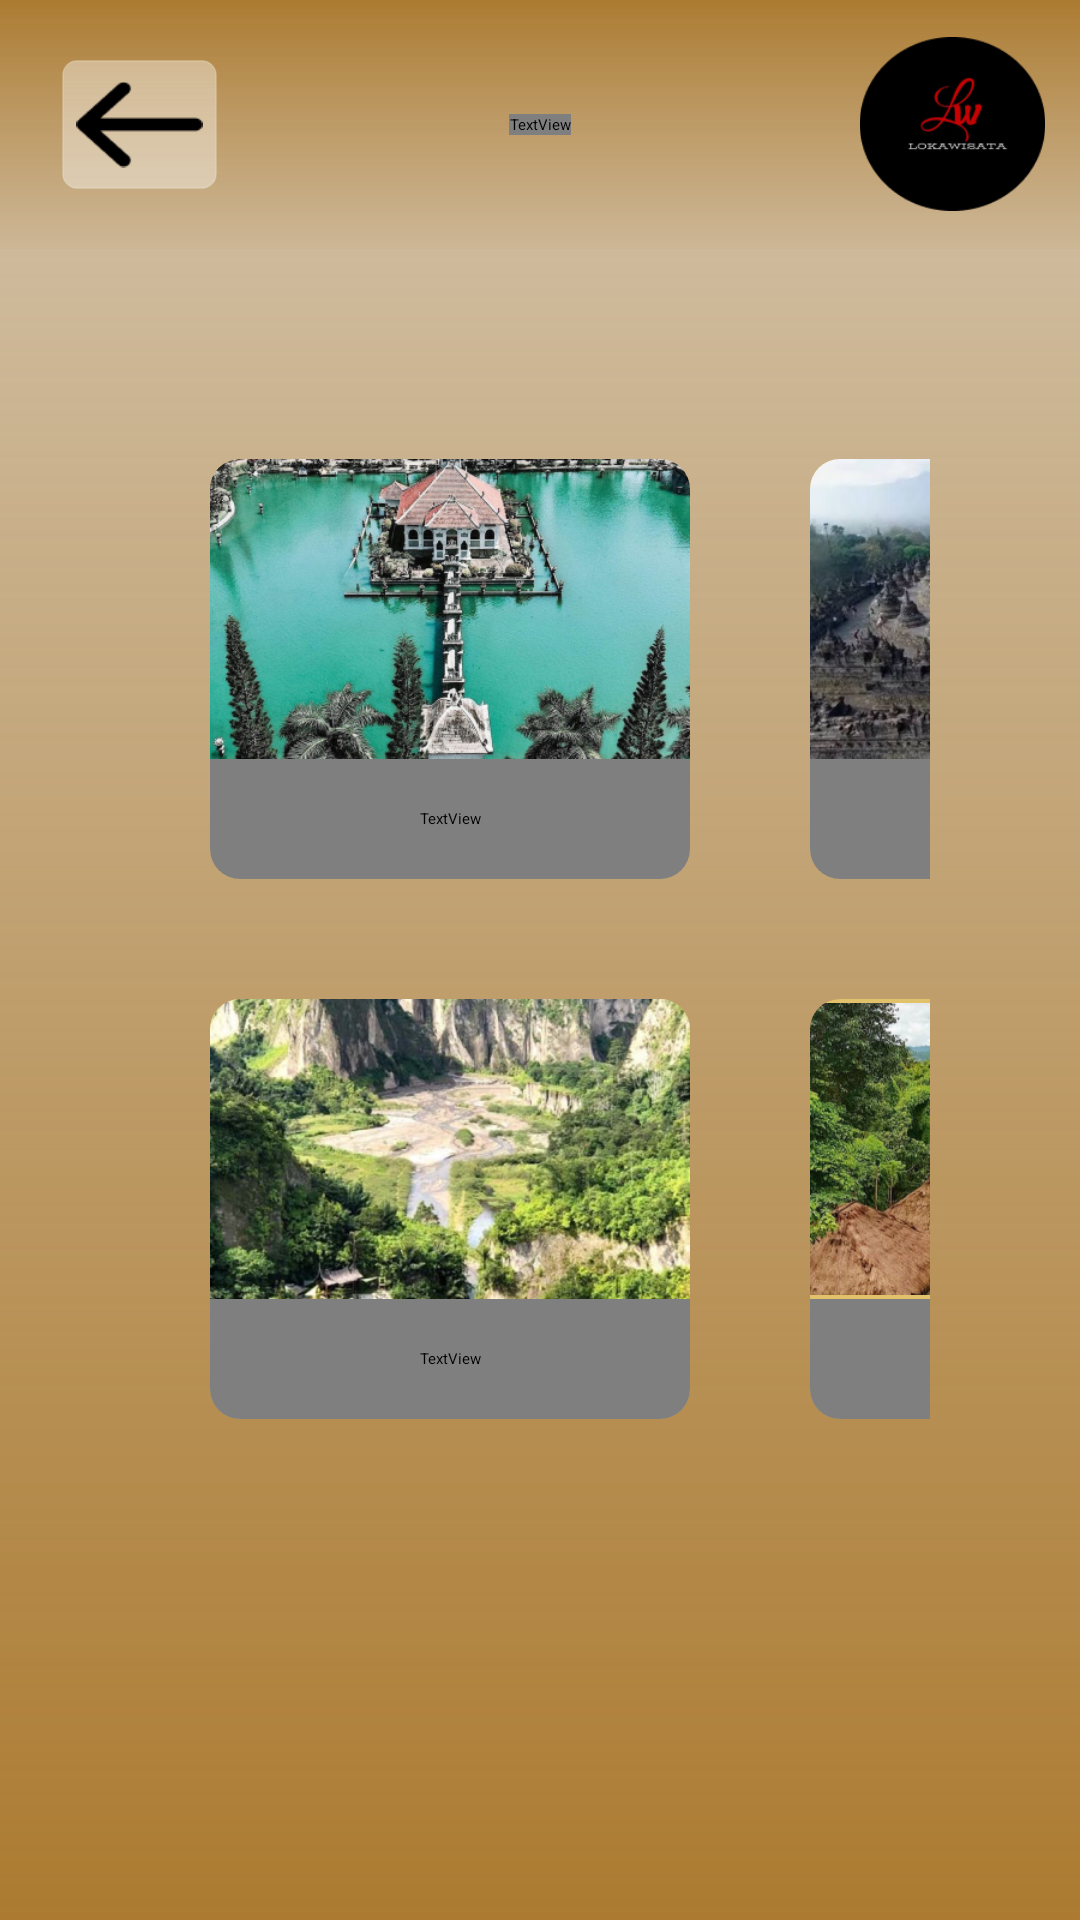

This screen was rendered from an Android layout file. Write that file and the resources it references.
<!-- AndroidManifest.xml: application theme Theme.Lokawisata -->
<!-- res/layout/activity_budaya.xml -->
<?xml version="1.0" encoding="utf-8"?>
<LinearLayout xmlns:android="http://schemas.android.com/apk/res/android"
    xmlns:tools="http://schemas.android.com/tools"
    xmlns:app="http://schemas.android.com/apk/res-auto"
    android:orientation="vertical"
    android:layout_width="match_parent"
    android:layout_height="match_parent"
    android:background="@drawable/bg_budaya"
    tools:context=".BudayaActivity"
    tools:ignore="HardcodedText">

    <FrameLayout
        android:background="@drawable/bg_header_budaya"
        android:layout_width="match_parent"
        android:layout_height="wrap_content">

        <ImageView
            android:focusable="true"
            android:focusableInTouchMode="true"
            android:layout_margin="20dp"
            android:id="@+id/viewBack"
            android:layout_width="53dp"
            android:layout_height="43dp"
            android:src="@drawable/btn_back"/>

        <TextView
            android:layout_width="wrap_content"
            android:layout_height="wrap_content"
            android:layout_gravity="center"
            android:text="wisata budaya"
            android:textAppearance="@style/header_kategori" />

        <ImageView
            android:id="@+id/logo"
            android:layout_width="65dp"
            android:layout_height="58dp"
            android:layout_margin="10dp"
            android:src="@drawable/logo"
            android:layout_gravity="end|center"/>

    </FrameLayout>

    <GridLayout
        android:layout_gravity="center"
        android:id="@+id/GridBudaya"
        android:layout_margin="50dp"
        android:layout_width="wrap_content"
        android:layout_height="match_parent"
        android:orientation="horizontal"
        android:rowCount="2"
        android:columnCount="4">

        <androidx.cardview.widget.CardView
            android:clickable="true"
            android:focusable="true"
            android:focusableInTouchMode="true"
            app:cardElevation="8dp"
            app:cardCornerRadius="10dp"
            android:layout_width="wrap_content"
            android:layout_height="140dp"
            android:layout_margin="20dp"
            android:layout_marginEnd="10dp"
            app:cardBackgroundColor="@color/bgTextBudaya"
            android:id="@+id/cvBudaya1">

            <ImageView
                android:layout_width="@dimen/ImgCardWidth"
                android:layout_height="@dimen/ImgCardHeight"
                android:src="@drawable/img_taman_ujung" />

            <TextView
                android:layout_width="160dp"
                android:layout_height="40dp"
                android:layout_gravity="center|bottom"

                android:background="@color/bgTextBudaya"
                android:gravity="center"
                android:paddingHorizontal="10dp"
                android:text="taman ujung"
                android:textAppearance="@style/text_title" />


        </androidx.cardview.widget.CardView>

        <androidx.cardview.widget.CardView
            android:layout_marginEnd="10dp"
            android:clickable="true"
            android:focusable="true"
            android:focusableInTouchMode="true"
            app:cardElevation="8dp"
            app:cardCornerRadius="10dp"
            android:layout_width="wrap_content"
            android:layout_height="140dp"
            android:layout_margin="20dp"

            app:cardBackgroundColor="@color/bgTextBudaya"
            android:id="@+id/cvBudaya2">

            <ImageView
                android:layout_width="@dimen/ImgCardWidth"
                android:layout_height="@dimen/ImgCardHeight"
                android:src="@drawable/img_candi_borobudur" />

            <TextView
                android:layout_width="160dp"
                android:layout_height="40dp"
                android:textAppearance="@style/text_title"
                android:layout_gravity="center|bottom"
                android:gravity="center"
                android:paddingHorizontal="10dp"
                android:background="@color/bgTextBudaya"
                android:text="candi borobudur" />

        </androidx.cardview.widget.CardView>

        <androidx.cardview.widget.CardView
            android:clickable="true"
            android:focusable="true"
            android:focusableInTouchMode="true"
            android:layout_marginEnd="10dp"
            app:cardElevation="8dp"
            app:cardCornerRadius="10dp"
            android:layout_width="wrap_content"
            android:layout_height="140dp"
            android:layout_margin="20dp"

            app:cardBackgroundColor="@color/bgTextBudaya"
            android:id="@+id/cvBudaya3">

            <ImageView
                android:layout_width="@dimen/ImgCardWidth"
                android:layout_height="@dimen/ImgCardHeight"
                android:src="@drawable/img_istana_maimun" />

            <TextView
                android:textAppearance="@style/text_title"
                android:layout_width="160dp"
                android:layout_height="40dp"
                android:layout_gravity="center|bottom"
                android:gravity="center"
                android:background="@color/bgTextBudaya"
                android:text="istana maimun"
                android:paddingHorizontal="10dp"/>

        </androidx.cardview.widget.CardView>

        <androidx.cardview.widget.CardView
            android:layout_marginEnd="10dp"
            android:clickable="true"
            android:focusable="true"
            android:focusableInTouchMode="true"
            app:cardElevation="8dp"
            app:cardCornerRadius="10dp"

            android:layout_width="wrap_content"
            android:layout_height="140dp"
            android:layout_margin="20dp"

            app:cardBackgroundColor="@color/bgTextBudaya"

            android:id="@+id/cvBudaya4">

            <ImageView
                android:layout_width="@dimen/ImgCardWidth"
                android:layout_height="@dimen/ImgCardHeight"
                android:src="@drawable/img_museum_ullen_sentalu" />

            <TextView
                android:textAppearance="@style/text_title"
                android:layout_width="160dp"
                android:layout_height="40dp"
                android:layout_gravity="center|bottom"
                android:gravity="center"
                android:background="@color/bgTextBudaya"
                android:text="museum ullen sentalu"
                android:paddingHorizontal="10dp"/>

        </androidx.cardview.widget.CardView>

        <androidx.cardview.widget.CardView
            android:layout_marginEnd="10dp"
            android:clickable="true"
            android:focusable="true"
            android:focusableInTouchMode="true"
            app:cardElevation="8dp"
            app:cardCornerRadius="10dp"
            android:layout_width="wrap_content"
            android:layout_height="140dp"
            android:layout_margin="20dp"

            app:cardBackgroundColor="@color/bgTextBudaya"
            android:id="@+id/cvBudaya5">

            <ImageView
                android:layout_width="@dimen/ImgCardWidth"
                android:layout_height="@dimen/ImgCardHeight"
                android:src="@drawable/img_ngarai_sianok" />

            <TextView
                android:layout_width="160dp"
                android:layout_height="40dp"
                android:textAppearance="@style/text_title"
                android:layout_gravity="center|bottom"
                android:gravity="center"
                android:paddingHorizontal="10dp"
                android:background="@color/bgTextBudaya"
                android:text="ngarai siamok" />

        </androidx.cardview.widget.CardView>

        <androidx.cardview.widget.CardView
            android:layout_marginEnd="10dp"
            android:clickable="true"
            android:focusable="true"
            android:focusableInTouchMode="true"
            app:cardElevation="8dp"
            app:cardCornerRadius="10dp"
            android:layout_width="wrap_content"
            android:layout_height="140dp"
            android:layout_margin="20dp"

            app:cardBackgroundColor="@color/bgTextBudaya"
            android:id="@+id/cvBudaya6">

            <ImageView
                android:layout_width="@dimen/ImgCardWidth"
                android:layout_height="@dimen/ImgCardHeight"
                android:src="@drawable/img_kampung_adat_praijing" />

            <TextView
                android:layout_width="160dp"
                android:layout_height="40dp"
                android:textAppearance="@style/text_title"
                android:layout_gravity="center|bottom"
                android:gravity="center"
                android:paddingHorizontal="10dp"
                android:background="@color/bgTextBudaya"
                android:text="kampung adat praijing" />

        </androidx.cardview.widget.CardView>

        <androidx.cardview.widget.CardView
            android:layout_marginEnd="10dp"
            android:clickable="true"
            android:focusable="true"
            android:focusableInTouchMode="true"
            app:cardElevation="8dp"
            app:cardCornerRadius="10dp"
            android:layout_width="wrap_content"
            android:layout_height="140dp"
            android:layout_margin="20dp"

            app:cardBackgroundColor="@color/bgTextBudaya"
            android:id="@+id/cvBudaya7">

            <ImageView
                android:layout_width="@dimen/ImgCardWidth"
                android:layout_height="@dimen/ImgCardHeight"
                android:src="@drawable/img_wae_rebo_village" />

            <TextView
                android:layout_width="wrap_content"
                android:layout_height="40dp"
                android:layout_gravity="center|bottom"
                android:gravity="center"
                android:paddingHorizontal="10dp"
                android:background="@color/bgTextBudaya"
                android:text="wae rebo village"
                android:textAppearance="@style/text_title" />

        </androidx.cardview.widget.CardView>

        <androidx.cardview.widget.CardView
            android:layout_marginEnd="10dp"
            android:clickable="true"
            android:focusable="true"
            android:focusableInTouchMode="true"
            app:cardElevation="8dp"
            app:cardCornerRadius="10dp"
            android:layout_width="wrap_content"
            android:layout_height="140dp"
            android:layout_margin="20dp"

            app:cardBackgroundColor="@color/bgTextBudaya"
            android:id="@+id/cvBudaya8">

            <ImageView
                android:layout_width="@dimen/ImgCardWidth"
                android:layout_height="@dimen/ImgCardHeight"
                android:src="@drawable/img_tirta_gangga" />

            <TextView
                android:layout_width="160dp"
                android:layout_height="40dp"
                android:textAppearance="@style/text_title"
                android:layout_gravity="center|bottom"
                android:gravity="center"
                android:paddingHorizontal="10dp"
                android:background="@color/bgTextBudaya"
                android:text="tirta gangga" />

        </androidx.cardview.widget.CardView>

    </GridLayout>
</LinearLayout>
<!-- resources referenced by this layout -->
<resources>
  <color name="bgTextBudaya">#E2C16B</color>
  <dimen name="ImgCardHeight"> 100dp </dimen>
  <dimen name="ImgCardWidth"> 160dp </dimen>
  <!-- drawable bg_budaya (drawable) -->
  <?xml version="1.0" encoding="utf-8"?>
  <shape
      xmlns:android="http://schemas.android.com/apk/res/android">
      <gradient
          android:startColor="#709C7841"
          android:endColor="#AC7B31"
          android:angle="270"
          android:type="linear"
          />
  </shape>
  <!-- drawable bg_header_budaya (drawable) -->
  <?xml version="1.0" encoding="utf-8"?>
  <shape xmlns:android="http://schemas.android.com/apk/res/android">
  
      <gradient
          android:startColor="#AC7B31"
          android:endColor="#10AC7B31"
          android:type="linear"
          android:angle="270"/>
  
  </shape>
  <!-- drawable btn_back (drawable) -->
  <?xml version="1.0" encoding="utf-8"?>
  <layer-list xmlns:tools="http://schemas.android.com/tools" xmlns:android="http://schemas.android.com/apk/res/android">
  
      <item>
          <shape>
              <solid android:color="@color/white40"/>
              <stroke android:width="1dp"
                  android:color="#3FFF"/>
              <corners android:radius="10dp"/>
              <padding android:top="15dp"
                  android:bottom="15dp" />
          </shape>
  
      </item>
      <item android:drawable="@drawable/back" android:right="10dp" android:left="10dp"/>
  
  </layer-list>
  <!-- drawable img_candi_borobudur: png bitmap (drawable, 220227 bytes) -->
  <!-- drawable img_istana_maimun: png bitmap (drawable, 218411 bytes) -->
  <!-- drawable img_kampung_adat_praijing: png bitmap (drawable, 266606 bytes) -->
  <!-- drawable img_museum_ullen_sentalu: png bitmap (drawable, 250502 bytes) -->
  <!-- drawable img_ngarai_sianok: png bitmap (drawable, 292442 bytes) -->
  <!-- drawable img_taman_ujung: png bitmap (drawable, 258525 bytes) -->
  <!-- drawable img_tirta_gangga: png bitmap (drawable, 244800 bytes) -->
  <!-- drawable img_wae_rebo_village: png bitmap (drawable, 239098 bytes) -->
  <!-- drawable logo: png bitmap (drawable, 7483 bytes) -->
  <style name="header_kategori">
  
          <item name="android:textSize">35sp</item>
          <item name="android:textColor">#000000</item>
          <item name="android:shadowColor">#40000000</item>
          <item name="android:shadowDx">0</item>
          <item name="android:shadowDy">4</item>
          <item name="android:shadowRadius">4</item>
          <item name="android:fontFamily">@font/judson</item>
          <item name="android:textAllCaps">true</item>
  
      </style>
  <style name="text_title">
          <item name="android:textSize">14sp</item>
          <item name="android:textColor">#FFFFFF</item>
          <item name="android:shadowColor">#000000</item>
          <item name="android:shadowDx">1</item>
          <item name="android:shadowDy">1</item>
          <item name="android:shadowRadius">2</item>
          <item name="android:fontFamily">@font/graduate</item>
          <item name="android:textStyle">bold</item>
          <item name="maxLines">2</item>
          <item name="android:textAllCaps">true</item>
  
  
      </style>
  <style name="Theme.Lokawisata" parent="@style/Theme.Leanback" />
  <color name="white40"> #66FFFFFF </color>
  <!-- drawable back: png bitmap (drawable, 629 bytes) -->
</resources>
